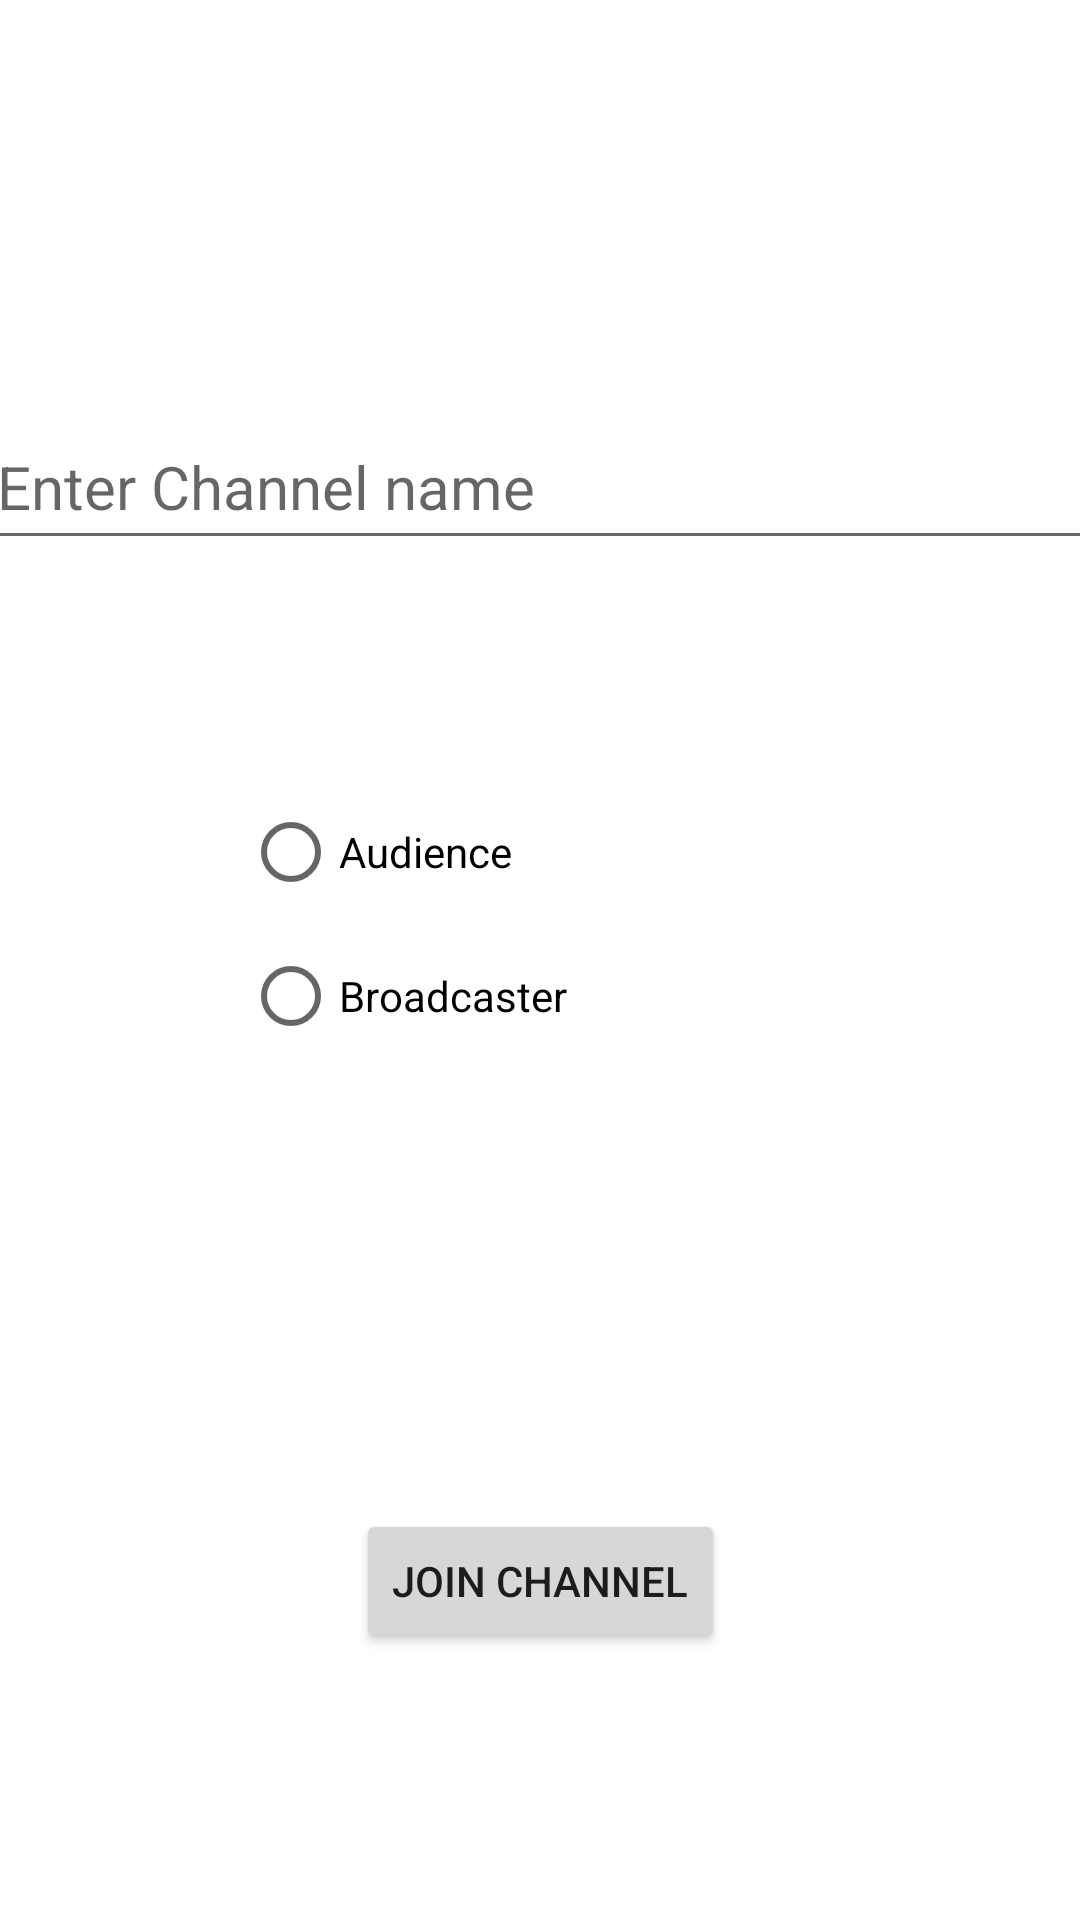

This screen was rendered from an Android layout file. Write that file and the resources it references.
<!-- AndroidManifest.xml: application theme Theme.ScreenRecording1 -->
<!-- res/layout/activity_audience.xml -->
<?xml version="1.0" encoding="utf-8"?>
<androidx.constraintlayout.widget.ConstraintLayout xmlns:android="http://schemas.android.com/apk/res/android"
    xmlns:app="http://schemas.android.com/apk/res-auto"
    xmlns:tools="http://schemas.android.com/tools"
    android:layout_width="match_parent"
    android:layout_height="match_parent"
    tools:context=".AudienceActivity">

    <EditText
        android:id="@+id/channel"
        android:layout_width="371dp"
        android:layout_height="52dp"
        android:hint="Enter Channel name"
        android:textSize="20sp"
        app:layout_constraintBottom_toTopOf="@+id/radioGroup"
        app:layout_constraintEnd_toEndOf="parent"
        app:layout_constraintStart_toStartOf="parent"
        app:layout_constraintTop_toTopOf="parent"
        app:layout_constraintVertical_bias="0.648"/>

    <RadioGroup
        android:id="@+id/radioGroup"
        android:layout_width="171dp"
        android:layout_height="154dp"
        android:layout_marginTop="260dp"
        android:layout_marginEnd="108dp"

        app:layout_constraintEnd_toEndOf="parent"
        app:layout_constraintTop_toTopOf="parent">

        <RadioButton
            android:id="@+id/radioAudience"
            android:layout_width="wrap_content"
            android:layout_height="wrap_content"
            android:text="Audience" />

        <RadioButton

            android:layout_width="wrap_content"
            android:layout_height="wrap_content"
            android:text="Broadcaster" />
    </RadioGroup>

    <Button
        android:id="@+id/btn"
        android:layout_width="wrap_content"
        android:layout_height="wrap_content"
        android:text="Join Channel"
        app:layout_constraintBottom_toBottomOf="parent"
        app:layout_constraintEnd_toEndOf="parent"
        app:layout_constraintStart_toStartOf="parent"
        app:layout_constraintTop_toBottomOf="@+id/radioGroup" />


</androidx.constraintlayout.widget.ConstraintLayout>
<!-- resources referenced by this layout -->
<resources>
  <style name="Theme.ScreenRecording1" parent="Theme.MaterialComponents.DayNight.DarkActionBar">
          
          <item name="colorPrimary">@color/purple_500</item>
          <item name="colorPrimaryVariant">@color/purple_700</item>
          <item name="colorOnPrimary">@color/white</item>
          
          <item name="colorSecondary">@color/teal_200</item>
          <item name="colorSecondaryVariant">@color/teal_700</item>
          <item name="colorOnSecondary">@color/black</item>
          
          <item name="android:statusBarColor" tools:targetApi="l">?attr/colorPrimaryVariant</item>
          
      </style>
  <color name="purple_500">#FF6200EE</color>
  <color name="purple_700">#FF3700B3</color>
  <color name="white">#D31717</color>
  <color name="teal_200">#FF03DAC5</color>
  <color name="teal_700">#FF018786</color>
  <color name="black">#FF000000</color>
</resources>
